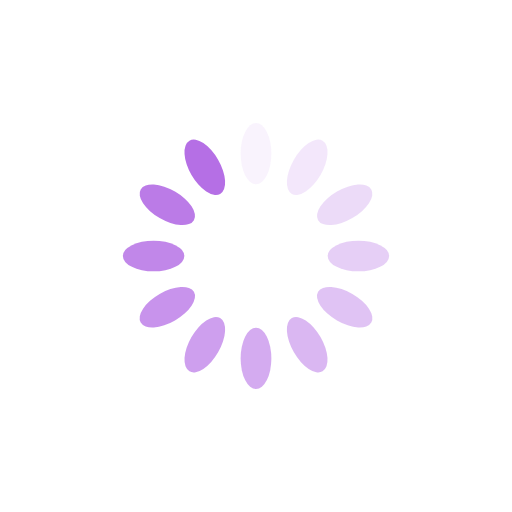
t = 0.00 s
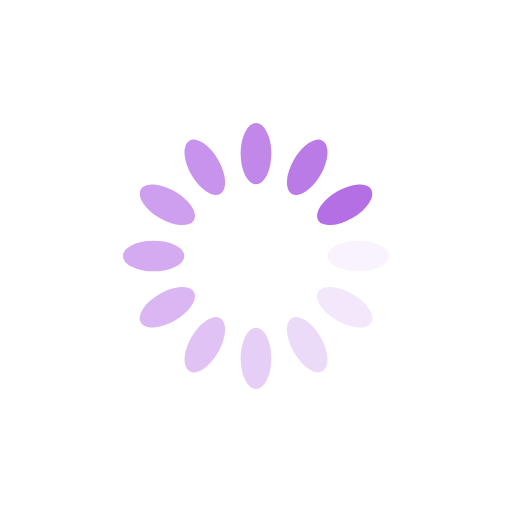
t = 0.25 s
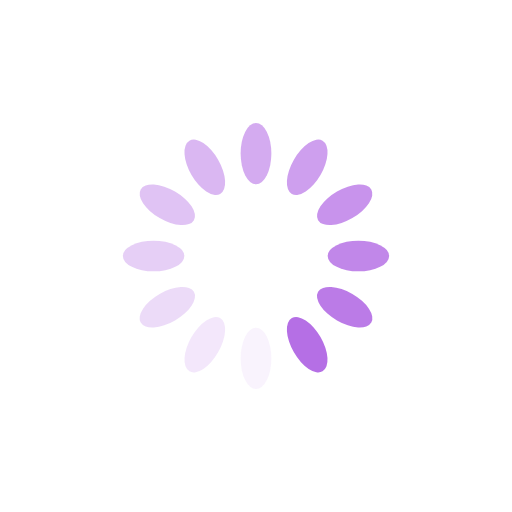
t = 0.50 s
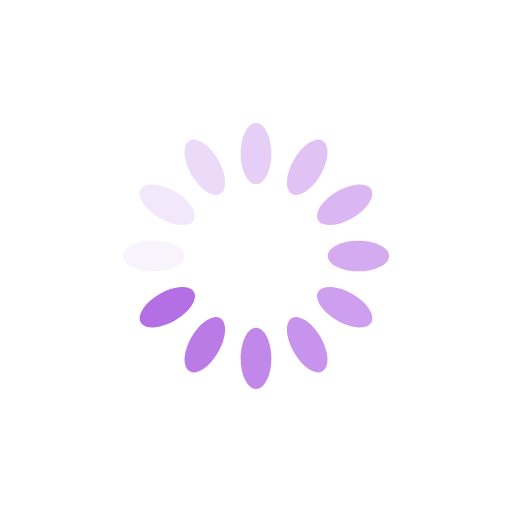
t = 0.75 s

The animated SVG that drew these frames (rendered in a browser with its animation timeline set to each time). Animation: 12 SMIL elements (animate=12); one cycle of 1.00 s, repeats indefinitely.

<?xml version="1.0" encoding="utf-8"?>
<svg xmlns="http://www.w3.org/2000/svg" xmlns:xlink="http://www.w3.org/1999/xlink" style="margin: auto; background: none; display: block; shape-rendering: auto;" width="200px" height="200px" viewBox="0 0 100 100" preserveAspectRatio="xMidYMid">
<g transform="rotate(0 50 50)">
  <rect x="47" y="24" rx="3" ry="6" width="6" height="12" fill="#b56fe5">
    <animate attributeName="opacity" values="1;0" keyTimes="0;1" dur="1s" begin="-0.9166666666666666s" repeatCount="indefinite"></animate>
  </rect>
</g><g transform="rotate(30 50 50)">
  <rect x="47" y="24" rx="3" ry="6" width="6" height="12" fill="#b56fe5">
    <animate attributeName="opacity" values="1;0" keyTimes="0;1" dur="1s" begin="-0.8333333333333334s" repeatCount="indefinite"></animate>
  </rect>
</g><g transform="rotate(60 50 50)">
  <rect x="47" y="24" rx="3" ry="6" width="6" height="12" fill="#b56fe5">
    <animate attributeName="opacity" values="1;0" keyTimes="0;1" dur="1s" begin="-0.75s" repeatCount="indefinite"></animate>
  </rect>
</g><g transform="rotate(90 50 50)">
  <rect x="47" y="24" rx="3" ry="6" width="6" height="12" fill="#b56fe5">
    <animate attributeName="opacity" values="1;0" keyTimes="0;1" dur="1s" begin="-0.6666666666666666s" repeatCount="indefinite"></animate>
  </rect>
</g><g transform="rotate(120 50 50)">
  <rect x="47" y="24" rx="3" ry="6" width="6" height="12" fill="#b56fe5">
    <animate attributeName="opacity" values="1;0" keyTimes="0;1" dur="1s" begin="-0.5833333333333334s" repeatCount="indefinite"></animate>
  </rect>
</g><g transform="rotate(150 50 50)">
  <rect x="47" y="24" rx="3" ry="6" width="6" height="12" fill="#b56fe5">
    <animate attributeName="opacity" values="1;0" keyTimes="0;1" dur="1s" begin="-0.5s" repeatCount="indefinite"></animate>
  </rect>
</g><g transform="rotate(180 50 50)">
  <rect x="47" y="24" rx="3" ry="6" width="6" height="12" fill="#b56fe5">
    <animate attributeName="opacity" values="1;0" keyTimes="0;1" dur="1s" begin="-0.4166666666666667s" repeatCount="indefinite"></animate>
  </rect>
</g><g transform="rotate(210 50 50)">
  <rect x="47" y="24" rx="3" ry="6" width="6" height="12" fill="#b56fe5">
    <animate attributeName="opacity" values="1;0" keyTimes="0;1" dur="1s" begin="-0.3333333333333333s" repeatCount="indefinite"></animate>
  </rect>
</g><g transform="rotate(240 50 50)">
  <rect x="47" y="24" rx="3" ry="6" width="6" height="12" fill="#b56fe5">
    <animate attributeName="opacity" values="1;0" keyTimes="0;1" dur="1s" begin="-0.25s" repeatCount="indefinite"></animate>
  </rect>
</g><g transform="rotate(270 50 50)">
  <rect x="47" y="24" rx="3" ry="6" width="6" height="12" fill="#b56fe5">
    <animate attributeName="opacity" values="1;0" keyTimes="0;1" dur="1s" begin="-0.16666666666666666s" repeatCount="indefinite"></animate>
  </rect>
</g><g transform="rotate(300 50 50)">
  <rect x="47" y="24" rx="3" ry="6" width="6" height="12" fill="#b56fe5">
    <animate attributeName="opacity" values="1;0" keyTimes="0;1" dur="1s" begin="-0.08333333333333333s" repeatCount="indefinite"></animate>
  </rect>
</g><g transform="rotate(330 50 50)">
  <rect x="47" y="24" rx="3" ry="6" width="6" height="12" fill="#b56fe5">
    <animate attributeName="opacity" values="1;0" keyTimes="0;1" dur="1s" begin="0s" repeatCount="indefinite"></animate>
  </rect>
</g>
<!-- [ldio] generated by https://loading.io/ --></svg>